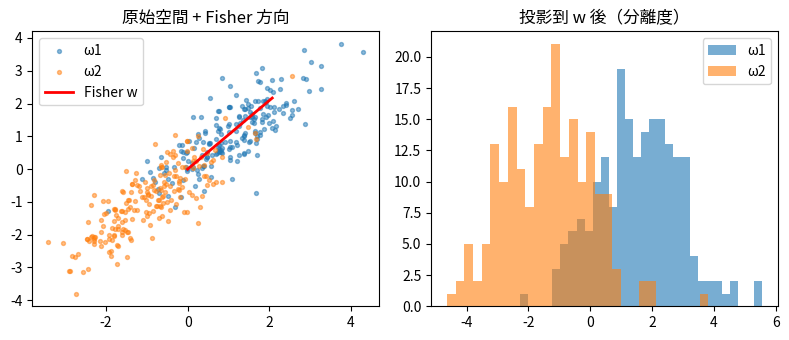

Recreate this plot in Python.
import numpy as np
import matplotlib.pyplot as plt
rng = np.random.default_rng(0)

# 兩類二維高斯，共變異數不同（非對角），重現課本 Figure 5.6b 的精神
mu1 = np.array([1.0, 1.0]); mu2 = np.array([-1.0, -1.0])
Sigma = np.array([[1.0, 0.8], [0.8, 1.0]])   # 非對角 → w 不平行於 μ1−μ2
X1 = rng.multivariate_normal(mu1, Sigma, 200)
X2 = rng.multivariate_normal(mu2, Sigma, 200)

# 親手算 Fisher 方向
Sw = np.cov(X1.T) + np.cov(X2.T)
w = np.linalg.inv(Sw) @ (mu1 - mu2)
w = w / np.linalg.norm(w)     # 只看方向，正規化
print('Fisher 方向 w =', np.round(w, 3))
print('μ1−μ2 方向 =', np.round((mu1 - mu2) / np.linalg.norm(mu1 - mu2), 3))
print('→ 因共變異數非對角，w 不平行於 μ1−μ2（課本 Figure 5.6b）')

proj1 = X1 @ w; proj2 = X2 @ w
fdr = (proj1.mean() - proj2.mean()) ** 2 / (proj1.var() + proj2.var())
print(f'投影後 FDR = {fdr:.3f}')

plt.figure(figsize=(8, 3.5))
plt.subplot(1, 2, 1)
plt.scatter(X1[:, 0], X1[:, 1], s=8, alpha=.5, label='ω1')
plt.scatter(X2[:, 0], X2[:, 1], s=8, alpha=.5, label='ω2')
plt.plot([0, w[0] * 3], [0, w[1] * 3], 'r-', lw=2, label='Fisher w')
plt.legend(); plt.title('原始空間 + Fisher 方向')
plt.subplot(1, 2, 2)
plt.hist(proj1, bins=30, alpha=.6, label='ω1')
plt.hist(proj2, bins=30, alpha=.6, label='ω2')
plt.legend(); plt.title('投影到 w 後（分離度）')
plt.tight_layout(); plt.show()

# ✏️ 練習：把 Sigma 改成對角矩陣 [[1,0],[0,1]]，看 w 是否變平行於 μ1−μ2
